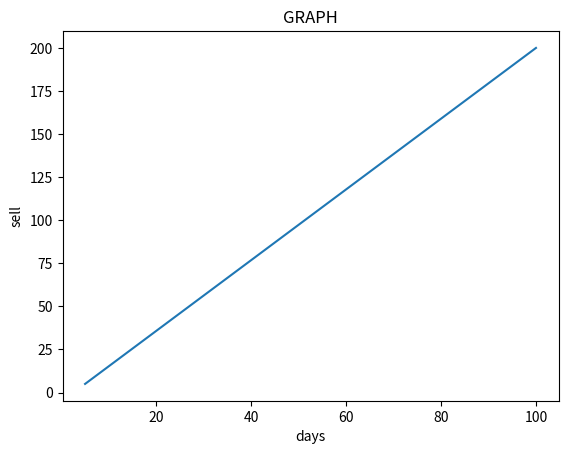

Generate this figure with matplotlib: (Note: this script raises an exception after producing the figure.)
import sys
import matplotlib
matplotlib.use('Agg')

import matplotlib.pyplot as plt
import numpy as np

plt.title("GRAPH")
plt.xlabel("days")
plt.ylabel("sell")
xpoint = np.array([5,100])
ypoint = np.array([5,200])

plt.plot(xpoint,ypoint)
plt.show();

plt.savefig(sys.stdout.buffer)
plt.stdout.flush()